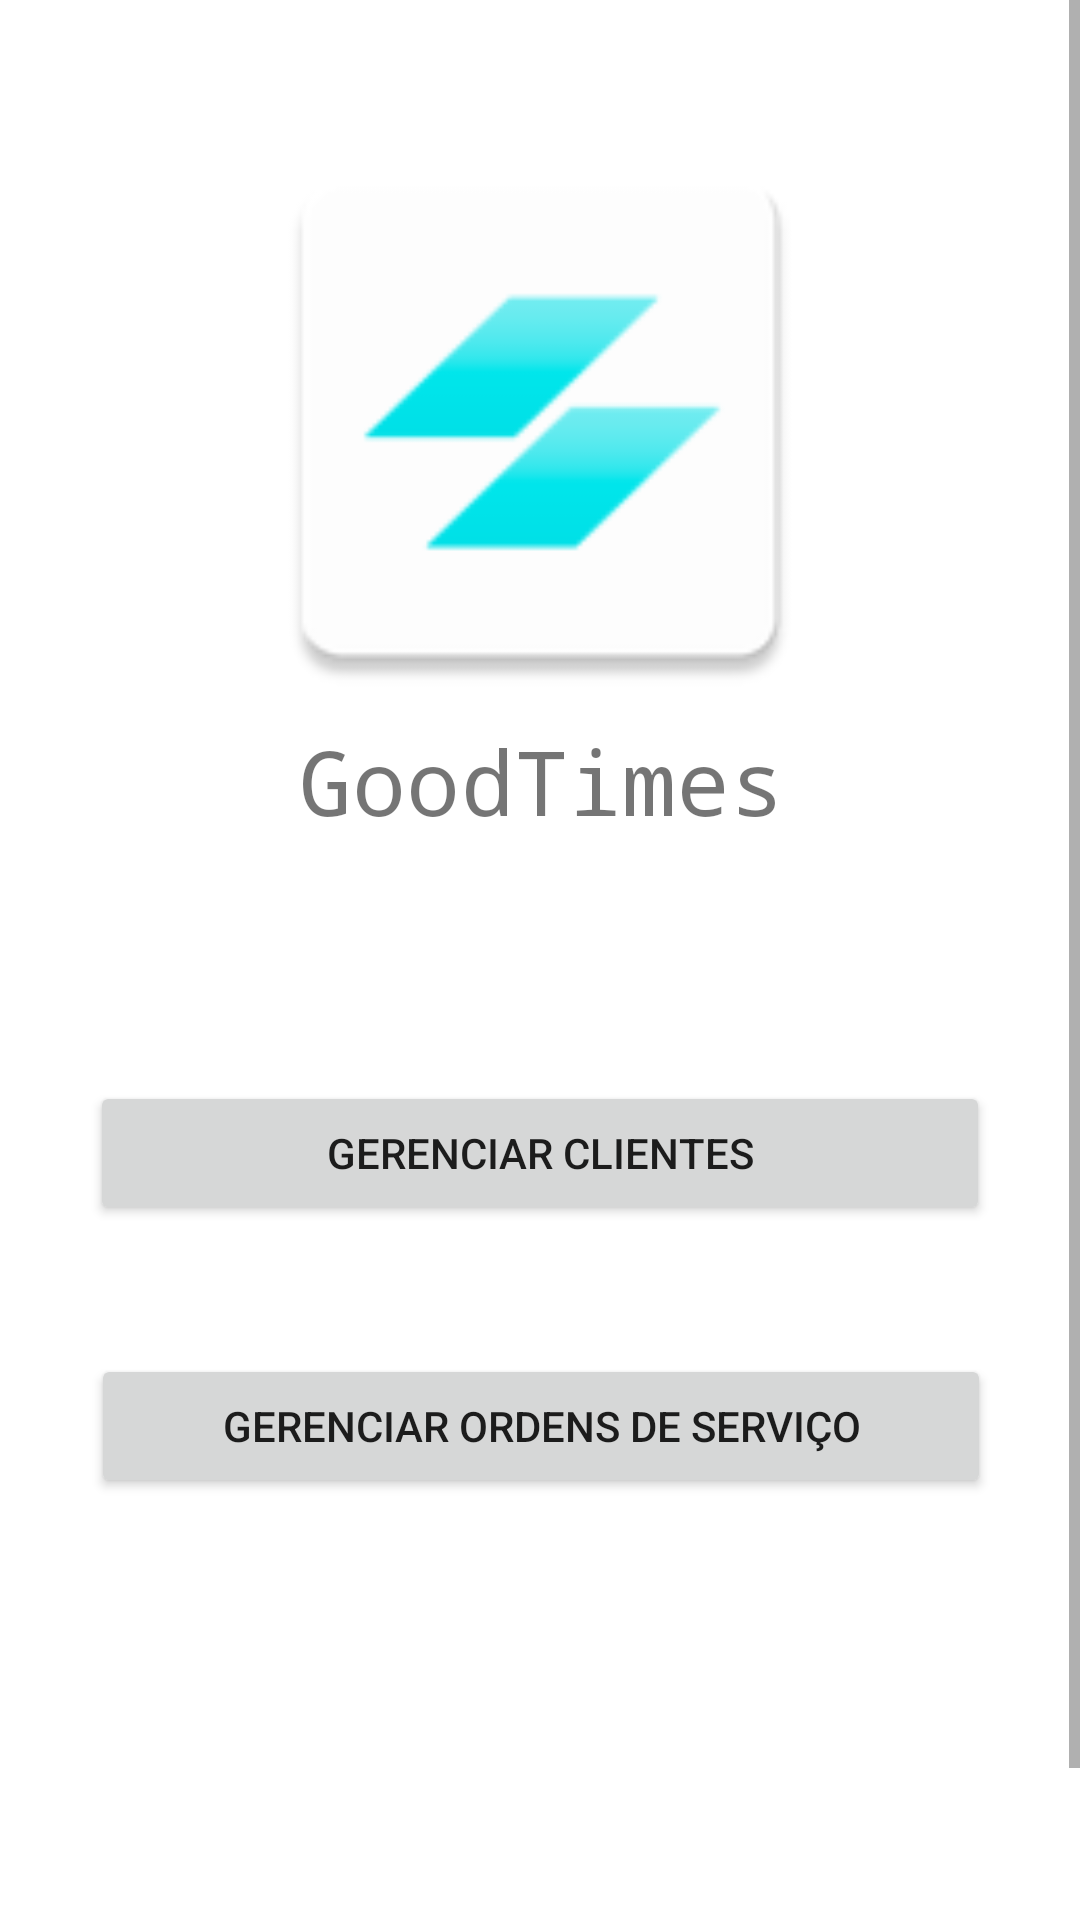

Write the Android layout XML for this screen, with the resource values it uses.
<!-- AndroidManifest.xml: application theme Theme.Atividaden1 -->
<!-- res/layout/activity_main.xml -->
<?xml version="1.0" encoding="utf-8"?>
<ScrollView xmlns:android="http://schemas.android.com/apk/res/android"
    xmlns:app="http://schemas.android.com/apk/res-auto"
    xmlns:tools="http://schemas.android.com/tools"
    android:layout_width="match_parent"
    android:layout_height="match_parent"
    android:paddingLeft="@dimen/activity_horizontal_margin"
    android:paddingTop="@dimen/activity_vertical_margin"
    android:paddingRight="@dimen/activity_horizontal_margin"
    android:paddingBottom="@dimen/activity_vertical_margin">

<androidx.constraintlayout.widget.ConstraintLayout xmlns:android="http://schemas.android.com/apk/res/android"
    xmlns:app="http://schemas.android.com/apk/res-auto"
    xmlns:tools="http://schemas.android.com/tools"
    android:layout_width="match_parent"
    android:layout_height="match_parent"
    tools:context=".MainActivity">

    <ImageView
        android:id="@+id/logo"
        android:layout_width="200dp"
        android:layout_height="200dp"
        android:layout_marginTop="40dp"
        android:src="@mipmap/ic_goodtimes"
        app:layout_constraintBottom_toTopOf="@+id/txtGoodTimes"
        app:layout_constraintEnd_toEndOf="parent"
        app:layout_constraintHorizontal_bias="0.497"
        app:layout_constraintStart_toStartOf="parent"
        app:layout_constraintTop_toTopOf="parent" />

    <TextView
        android:id="@+id/txtGoodTimes"
        android:layout_width="wrap_content"
        android:layout_height="wrap_content"
        android:layout_marginBottom="80dp"
        android:text="GoodTimes"
        android:textSize="30dp"
        android:fontFamily="monospace"
        app:layout_constraintBottom_toTopOf="@+id/btnGerenciarCliente"
        app:layout_constraintEnd_toEndOf="parent"
        app:layout_constraintStart_toStartOf="parent"/>

    <Button
        android:id="@+id/btnGerenciarCliente"
        android:layout_width="300dp"
        android:layout_height="wrap_content"
        android:text="Gerenciar Clientes"
        app:layout_constraintBottom_toBottomOf="parent"
        app:layout_constraintEnd_toEndOf="parent"
        app:layout_constraintHorizontal_bias="0.495"
        app:layout_constraintStart_toStartOf="parent"
        app:layout_constraintTop_toTopOf="parent"
        app:layout_constraintVertical_bias="0.557" />

    <Button
        android:id="@+id/btnGerenciarOS"
        android:layout_width="300dp"
        android:layout_height="wrap_content"
        android:layout_marginTop="43dp"
        android:text="Gerenciar Ordens de serviço"
        app:layout_constraintBottom_toBottomOf="parent"
        app:layout_constraintEnd_toEndOf="parent"
        app:layout_constraintHorizontal_bias="0.498"
        app:layout_constraintStart_toStartOf="parent"
        app:layout_constraintTop_toBottomOf="@+id/btnGerenciarCliente"
        app:layout_constraintVertical_bias="0.0" />

    <TextView
        android:id="@+id/deslogar"
        android:layout_width="wrap_content"
        android:layout_height="wrap_content"
        android:layout_marginBottom="16dp"
        android:text="@string/deslogar"
        app:layout_constraintBottom_toBottomOf="parent"
        app:layout_constraintEnd_toEndOf="parent"
        app:layout_constraintHorizontal_bias="0.954"
        app:layout_constraintStart_toStartOf="parent" />



</androidx.constraintlayout.widget.ConstraintLayout>
</ScrollView>
<!-- resources referenced by this layout -->
<resources>
  <!-- mipmap ic_goodtimes: png bitmap (mipmap-hdpi, 1484 bytes) -->
  <string name="deslogar">Deslogar</string>
  <style name="Theme.Atividaden1" parent="Theme.MaterialComponents.DayNight.NoActionBar">
          
          <item name="colorPrimary">@color/teal_200</item>
          <item name="colorPrimaryVariant">@color/purple_700</item>
          <item name="colorOnPrimary">@color/white</item>
          
          <item name="colorSecondary">@color/teal_200</item>
          <item name="colorSecondaryVariant">@color/teal_700</item>
          <item name="colorOnSecondary">@color/black</item>
          
          <item name="android:statusBarColor">?attr/colorPrimaryVariant</item>
          
      </style>
  <color name="teal_200">#FF03DAC5</color>
  <color name="purple_700">#FF3700B3</color>
  <color name="white">#FFFFFFFF</color>
  <color name="teal_700">#FF018786</color>
  <color name="black">#FF000000</color>
</resources>
